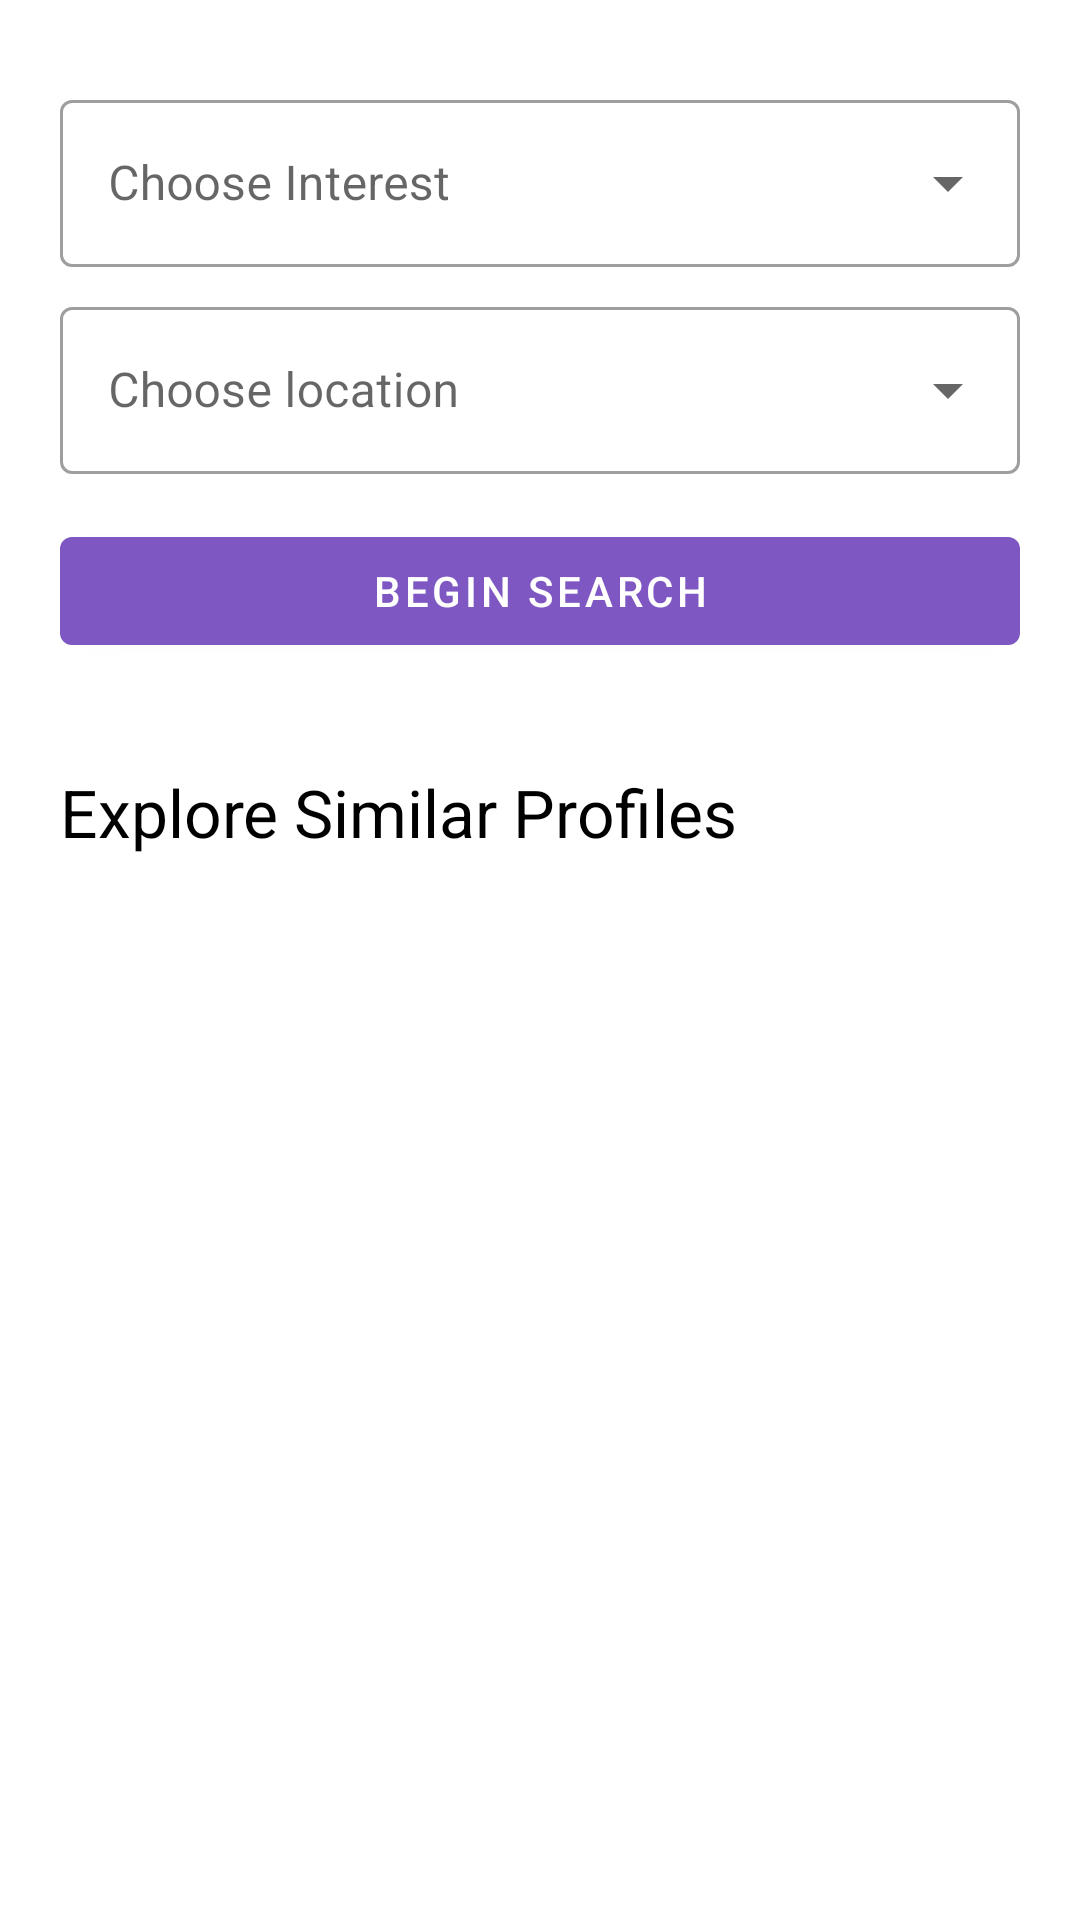

Layout XML and referenced resources for this Android screen:
<!-- AndroidManifest.xml: application theme Theme.DemoFirebaseAndroidApp -->
<!-- res/layout/fragment_search.xml -->
<?xml version="1.0" encoding="utf-8"?>
<RelativeLayout xmlns:android="http://schemas.android.com/apk/res/android"
    xmlns:tools="http://schemas.android.com/tools"
    android:layout_width="match_parent"
    android:layout_height="match_parent"
    xmlns:app="http://schemas.android.com/apk/res-auto"
    android:orientation="vertical"
    tools:context=".SearchFragment">


    <LinearLayout
        android:layout_width="match_parent"
        android:layout_height="wrap_content"
        android:id="@+id/linLayout"
        android:layout_marginTop="20dp"
        android:layout_marginRight="20dp"
        android:layout_marginLeft="20dp"


        android:orientation="vertical">

        <com.google.android.material.textfield.TextInputLayout
            style="@style/Widget.MaterialComponents.TextInputLayout.OutlinedBox.ExposedDropdownMenu"
            android:layout_width="match_parent"
            android:layout_height="wrap_content"
            android:layout_marginBottom="0dp"
            android:layout_marginTop="8dp"

            android:gravity="center_vertical"


            app:startIconDrawable="@drawable/ic_baseline_search_24"
            android:hint="Choose Interest"
            >
            <AutoCompleteTextView
                android:layout_gravity="center_vertical"
                android:id="@+id/autoCompleteTextViewInterest"
                android:layout_width="match_parent"
                android:layout_height="match_parent"
                android:inputType="none"
                />
        </com.google.android.material.textfield.TextInputLayout>



        <com.google.android.material.textfield.TextInputLayout
            style="@style/Widget.MaterialComponents.TextInputLayout.OutlinedBox.ExposedDropdownMenu"
            android:layout_width="match_parent"
            android:layout_height="wrap_content"
            android:layout_marginBottom="15dp"
            android:layout_marginTop="8dp"

            android:gravity="center_vertical"


            app:startIconDrawable="@drawable/ic_baseline_location_on_24"
            android:hint="Choose location"
            >
            <AutoCompleteTextView
                android:layout_gravity="center_vertical"
                android:id="@+id/autoCompleteTextView"
                android:layout_width="match_parent"
                android:layout_height="match_parent"
                android:inputType="none"
                />
        </com.google.android.material.textfield.TextInputLayout>



    </LinearLayout>

    <com.google.android.material.button.MaterialButton
        android:id="@+id/btnSearch"
        android:layout_width="match_parent"
        android:layout_height="wrap_content"
        android:layout_below="@id/linLayout"
        android:layout_marginLeft="20dp"
        android:layout_marginTop="0dp"

        android:layout_marginRight="20dp"
        android:layout_marginBottom="15dp"
        android:text="Begin Search"></com.google.android.material.button.MaterialButton>


    <TextView
        android:id="@+id/txtSimilarPosts"
        android:layout_width="wrap_content"
        android:layout_height="wrap_content"
        android:layout_below="@+id/btnSearch"
        android:layout_marginStart="20dp"

        android:layout_marginLeft="25dp"
        android:layout_marginTop="20dp"
        android:layout_marginEnd="20dp"
        android:layout_marginBottom="20dp"


        android:text="Explore Similar Profiles"
        android:textColor="@color/black"
        android:textSize="22dp"></TextView>




    <androidx.recyclerview.widget.RecyclerView
        android:id="@+id/profilesRecyclerView"
        android:layout_width="wrap_content"
        android:layout_height="wrap_content"
        android:layout_above="@+id/bottomTxt"
        android:layout_below="@+id/txtSimilarPosts"
        android:layout_centerInParent="true"

        android:layout_gravity="center"></androidx.recyclerview.widget.RecyclerView>

    <TextView
        android:id="@+id/bottomTxt"
        android:layout_width="match_parent"
        android:layout_height="50dp"
        android:layout_alignParentBottom="true"

        ></TextView>



</RelativeLayout>
<!-- resources referenced by this layout -->
<resources>
  <color name="black">#FF000000</color>
  <style name="Theme.DemoFirebaseAndroidApp" parent="Theme.MaterialComponents.DayNight.NoActionBar">
          
          <item name="colorPrimary">#7E57C2</item>
          <item name="colorPrimaryVariant">@color/purple_700</item>
          <item name="colorOnPrimary">@color/white</item>
          
          <item name="colorSecondary">@color/white</item>
          <item name="colorSecondaryVariant">@color/teal_700</item>
          <item name="colorOnSecondary">@color/black</item>
          
          <item name="android:statusBarColor" tools:targetApi="l">?attr/colorPrimaryVariant</item>
          
  
      </style>
  <color name="purple_700">#FF3700B3</color>
  <color name="white">#FFFFFFFF</color>
  <color name="teal_700">#FF018786</color>
</resources>
